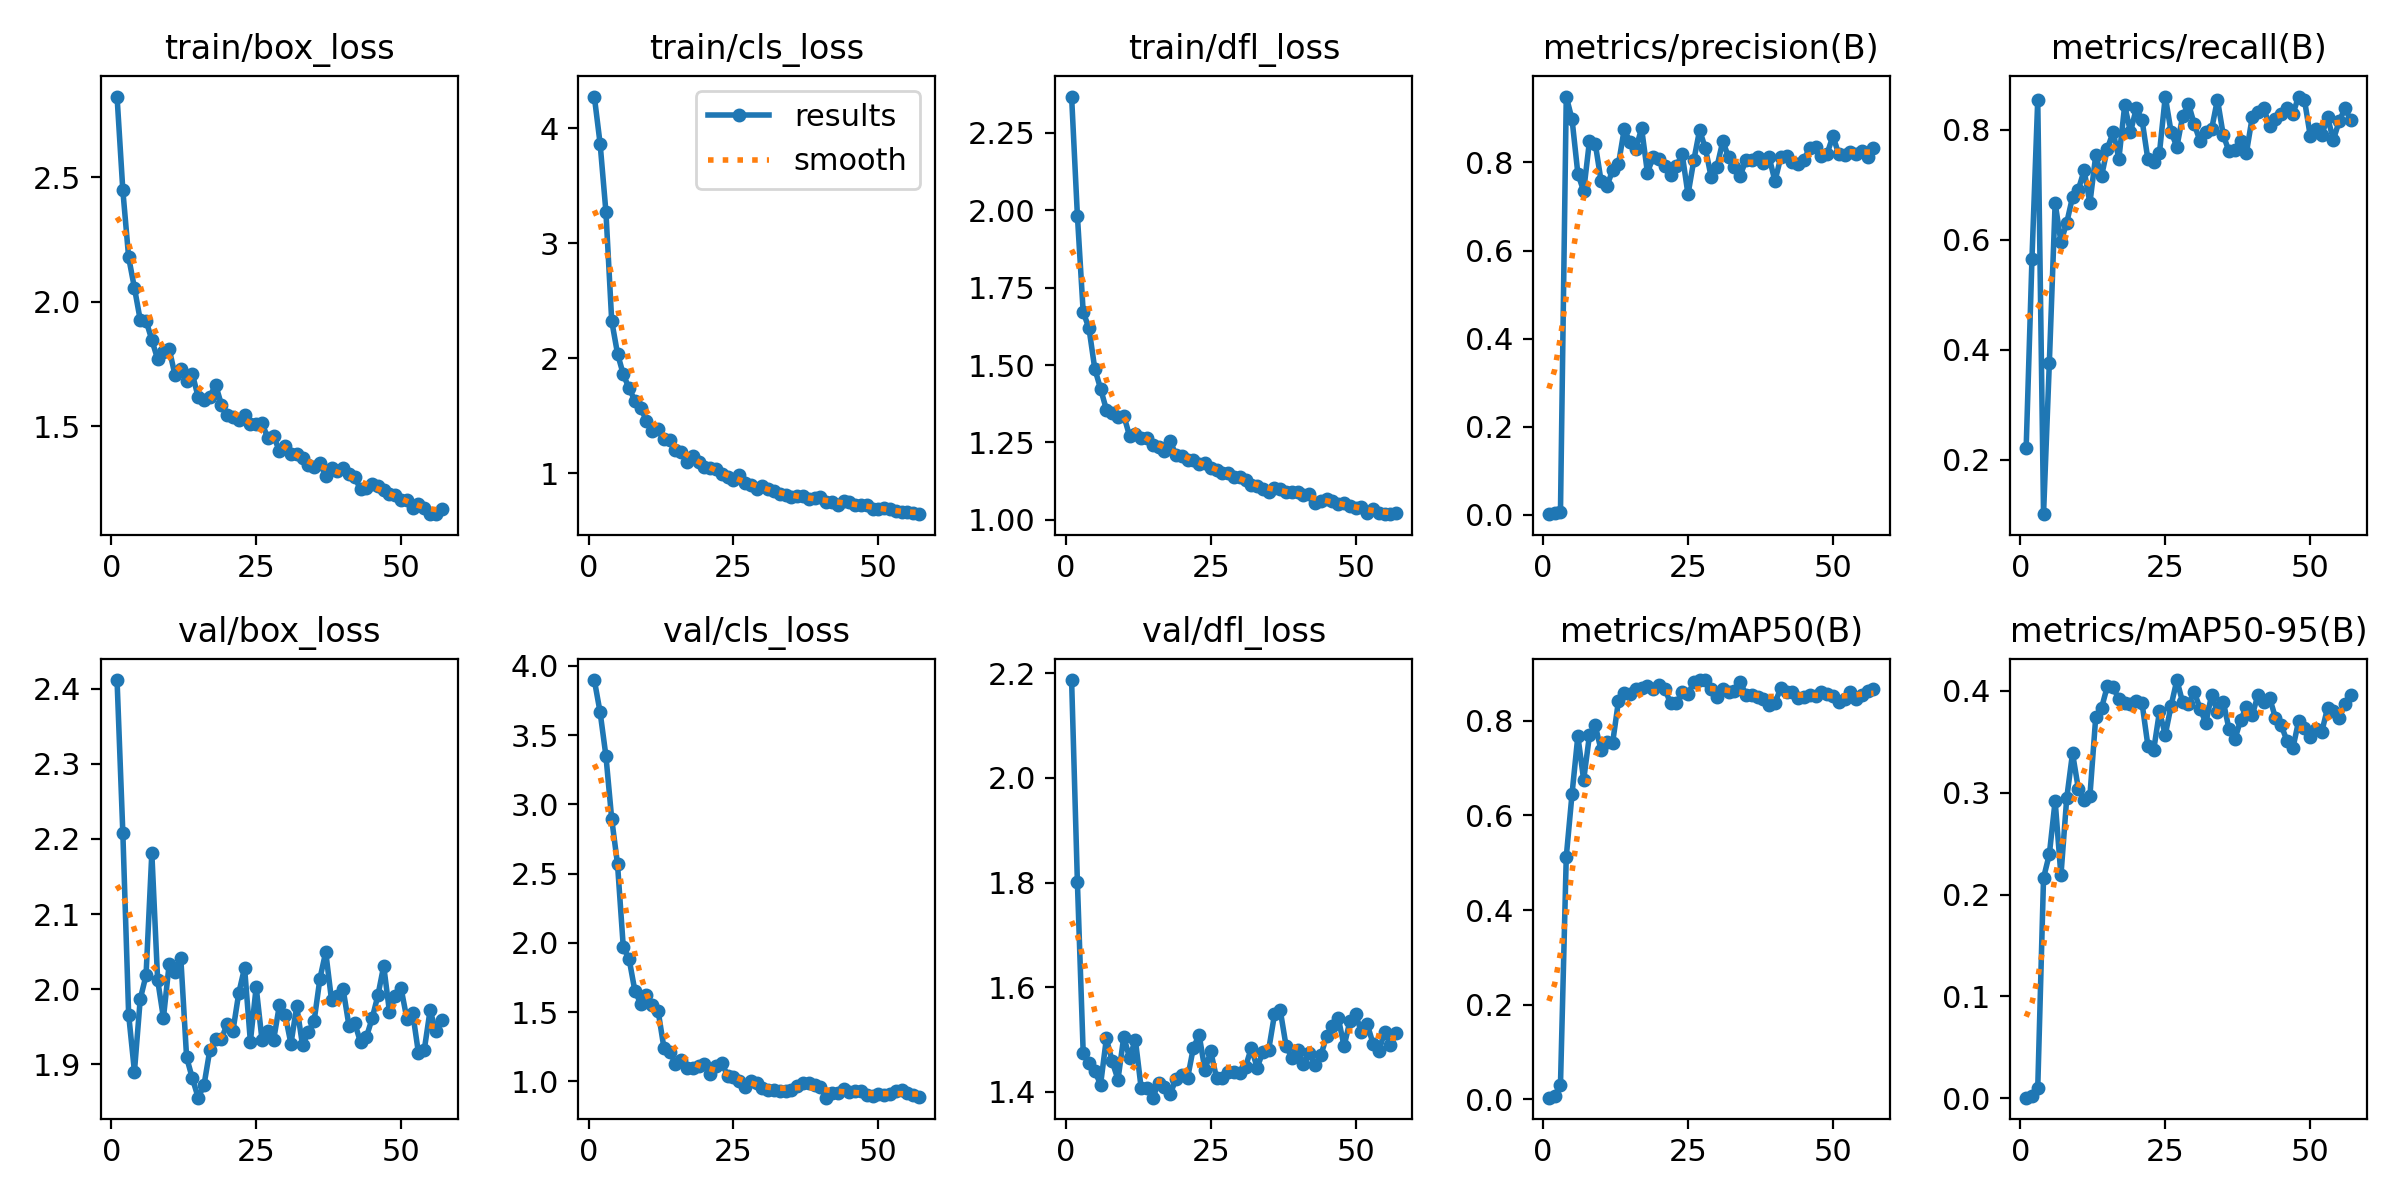

Values plotted in this chart, from the file beside it:
epoch, time, train/box_loss, train/cls_loss, train/dfl_loss, metrics/precision(B), metrics/recall(B), metrics/mAP50(B), metrics/mAP50-95(B), val/box_loss, val/cls_loss, val/dfl_loss, lr/pg0, lr/pg1, lr/pg2, lr/pg3, lr/pg4, lr/pg5, lr/pg6, lr/pg7
1, 8.898, 2.823, 4.274, 2.367, 0.00171, 0.2204, 0.00376, 0.00057, 2.411, 3.898, 2.187, 0.00102, 0.00034, 0.00102, 0.00034, 0.00102, 0.00034, 0.00102, 0.00034
2, 15.16, 2.446, 3.864, 1.982, 0.00438, 0.5645, 0.00811, 0.00259, 2.208, 3.665, 1.801, 0.002079, 0.0006931, 0.002079, 0.0006931, 0.002079, 0.0006931, 0.002079, 0.0006931
3, 21.58, 2.178, 3.273, 1.671, 0.00662, 0.8548, 0.0305, 0.00985, 1.966, 3.35, 1.475, 0.003117, 0.001039, 0.003117, 0.001039, 0.003117, 0.001039, 0.003117, 0.001039
4, 27.55, 2.055, 2.324, 1.619, 0.9494, 0.1009, 0.5123, 0.2164, 1.89, 2.895, 1.456, 0.004133, 0.001378, 0.004133, 0.001378, 0.004133, 0.001378, 0.004133, 0.001378
5, 32.74, 1.926, 2.041, 1.488, 0.8974, 0.376, 0.6456, 0.2396, 1.987, 2.569, 1.44, 0.005129, 0.00171, 0.005129, 0.00171, 0.005129, 0.00171, 0.005129, 0.00171
6, 38.95, 1.923, 1.86, 1.423, 0.7743, 0.6667, 0.7675, 0.2921, 2.018, 1.967, 1.414, 0.005703, 0.001901, 0.005703, 0.001901, 0.005703, 0.001901, 0.005703, 0.001901
7, 44.44, 1.846, 1.739, 1.356, 0.7348, 0.5959, 0.6745, 0.2188, 2.181, 1.884, 1.502, 0.005644, 0.001881, 0.005644, 0.001881, 0.005644, 0.001881, 0.005644, 0.001881
8, 50.32, 1.768, 1.632, 1.346, 0.8482, 0.6307, 0.7689, 0.2947, 2.013, 1.653, 1.458, 0.005584, 0.001861, 0.005584, 0.001861, 0.005584, 0.001861, 0.005584, 0.001861
9, 55.96, 1.798, 1.567, 1.332, 0.8426, 0.6774, 0.7896, 0.3389, 1.962, 1.563, 1.423, 0.005525, 0.001842, 0.005525, 0.001842, 0.005525, 0.001842, 0.005525, 0.001842
10, 61.91, 1.809, 1.458, 1.337, 0.7581, 0.6909, 0.738, 0.3041, 2.034, 1.622, 1.505, 0.005465, 0.001822, 0.005465, 0.001822, 0.005465, 0.001822, 0.005465, 0.001822
11, 67.17, 1.704, 1.365, 1.271, 0.7463, 0.7258, 0.7544, 0.2934, 2.024, 1.553, 1.465, 0.005406, 0.001802, 0.005406, 0.001802, 0.005406, 0.001802, 0.005406, 0.001802
12, 73.33, 1.729, 1.386, 1.276, 0.7817, 0.6667, 0.7532, 0.2969, 2.041, 1.51, 1.5, 0.005347, 0.001782, 0.005347, 0.001782, 0.005347, 0.001782, 0.005347, 0.001782
13, 78.6, 1.683, 1.295, 1.265, 0.7955, 0.753, 0.8409, 0.374, 1.909, 1.244, 1.407, 0.005287, 0.001762, 0.005287, 0.001762, 0.005287, 0.001762, 0.005287, 0.001762
14, 84.97, 1.708, 1.287, 1.265, 0.8754, 0.715, 0.8585, 0.3832, 1.881, 1.215, 1.407, 0.005228, 0.001743, 0.005228, 0.001743, 0.005228, 0.001743, 0.005228, 0.001743
15, 90.55, 1.616, 1.203, 1.242, 0.8456, 0.7653, 0.8567, 0.4044, 1.856, 1.128, 1.389, 0.005168, 0.001723, 0.005168, 0.001723, 0.005168, 0.001723, 0.005168, 0.001723
16, 96.45, 1.603, 1.186, 1.235, 0.8314, 0.7952, 0.8669, 0.4036, 1.872, 1.156, 1.417, 0.005109, 0.001703, 0.005109, 0.001703, 0.005109, 0.001703, 0.005109, 0.001703
17, 102, 1.617, 1.101, 1.222, 0.877, 0.7473, 0.8677, 0.3918, 1.919, 1.096, 1.409, 0.00505, 0.001683, 0.00505, 0.001683, 0.00505, 0.001683, 0.00505, 0.001683
18, 108.1, 1.666, 1.15, 1.254, 0.7767, 0.8441, 0.8725, 0.3878, 1.933, 1.096, 1.395, 0.00499, 0.001663, 0.00499, 0.001663, 0.00499, 0.001663, 0.00499, 0.001663
19, 113.6, 1.586, 1.099, 1.21, 0.8126, 0.7957, 0.8662, 0.3875, 1.934, 1.111, 1.425, 0.004931, 0.001644, 0.004931, 0.001644, 0.004931, 0.001644, 0.004931, 0.001644
20, 119.9, 1.545, 1.052, 1.205, 0.8075, 0.8387, 0.8747, 0.3896, 1.954, 1.122, 1.432, 0.004871, 0.001624, 0.004871, 0.001624, 0.004871, 0.001624, 0.004871, 0.001624
21, 125.3, 1.537, 1.043, 1.194, 0.7906, 0.8172, 0.8672, 0.3878, 1.945, 1.053, 1.426, 0.004812, 0.001604, 0.004812, 0.001604, 0.004812, 0.001604, 0.004812, 0.001604
22, 131.4, 1.524, 1.039, 1.194, 0.7719, 0.7458, 0.8361, 0.3463, 1.995, 1.113, 1.484, 0.004753, 0.001584, 0.004753, 0.001584, 0.004753, 0.001584, 0.004753, 0.001584
23, 136.7, 1.544, 0.9934, 1.181, 0.7915, 0.7419, 0.8369, 0.3419, 2.028, 1.13, 1.509, 0.004693, 0.001564, 0.004693, 0.001564, 0.004693, 0.001564, 0.004693, 0.001564
24, 142.9, 1.507, 0.9674, 1.183, 0.8186, 0.7581, 0.8596, 0.3798, 1.93, 1.042, 1.442, 0.004634, 0.001545, 0.004634, 0.001545, 0.004634, 0.001545, 0.004634, 0.001545
25, 148, 1.508, 0.9452, 1.169, 0.7273, 0.8601, 0.856, 0.3569, 2.003, 1.034, 1.477, 0.004574, 0.001525, 0.004574, 0.001525, 0.004574, 0.001525, 0.004574, 0.001525
26, 153.9, 1.513, 0.9835, 1.162, 0.8044, 0.796, 0.8805, 0.3853, 1.933, 1.004, 1.427, 0.004515, 0.001505, 0.004515, 0.001505, 0.004515, 0.001505, 0.004515, 0.001505
27, 159.4, 1.452, 0.9187, 1.152, 0.8732, 0.7688, 0.885, 0.4107, 1.945, 0.9608, 1.427, 0.004456, 0.001485, 0.004456, 0.001485, 0.004456, 0.001485, 0.004456, 0.001485
28, 165.4, 1.459, 0.9012, 1.15, 0.8318, 0.8245, 0.8855, 0.3887, 1.932, 0.9996, 1.437, 0.004396, 0.001465, 0.004396, 0.001465, 0.004396, 0.001465, 0.004396, 0.001465
29, 170.7, 1.401, 0.8644, 1.139, 0.7665, 0.847, 0.8663, 0.3872, 1.979, 0.9905, 1.438, 0.004337, 0.001446, 0.004337, 0.001446, 0.004337, 0.001446, 0.004337, 0.001446
30, 176.8, 1.42, 0.8873, 1.139, 0.7902, 0.8101, 0.8488, 0.3989, 1.966, 0.9497, 1.437, 0.004277, 0.001426, 0.004277, 0.001426, 0.004277, 0.001426, 0.004277, 0.001426
31, 182.2, 1.389, 0.8636, 1.128, 0.8479, 0.7791, 0.8676, 0.3827, 1.927, 0.939, 1.448, 0.004218, 0.001406, 0.004218, 0.001406, 0.004218, 0.001406, 0.004218, 0.001406
32, 188.5, 1.386, 0.8463, 1.112, 0.812, 0.7957, 0.8593, 0.3686, 1.977, 0.9355, 1.484, 0.004159, 0.001386, 0.004159, 0.001386, 0.004159, 0.001386, 0.004159, 0.001386
33, 193.7, 1.37, 0.8199, 1.11, 0.7894, 0.8011, 0.8614, 0.3963, 1.925, 0.9318, 1.446, 0.004099, 0.001366, 0.004099, 0.001366, 0.004099, 0.001366, 0.004099, 0.001366
34, 199.5, 1.342, 0.8127, 1.1, 0.7699, 0.8548, 0.8821, 0.3796, 1.943, 0.9308, 1.476, 0.00404, 0.001347, 0.00404, 0.001347, 0.00404, 0.001347, 0.00404, 0.001347
35, 204.7, 1.334, 0.7913, 1.089, 0.8051, 0.7903, 0.854, 0.3896, 1.958, 0.9355, 1.48, 0.00398, 0.001327, 0.00398, 0.001327, 0.00398, 0.001327, 0.00398, 0.001327
36, 210.6, 1.351, 0.8001, 1.102, 0.8062, 0.7603, 0.855, 0.3624, 2.014, 0.9638, 1.548, 0.003921, 0.001307, 0.003921, 0.001307, 0.003921, 0.001307, 0.003921, 0.001307
37, 216.4, 1.299, 0.8022, 1.099, 0.8126, 0.7634, 0.8491, 0.3524, 2.049, 0.9896, 1.555, 0.003862, 0.001287, 0.003862, 0.001287, 0.003862, 0.001287, 0.003862, 0.001287
38, 222.1, 1.331, 0.774, 1.091, 0.7984, 0.7796, 0.8454, 0.3715, 1.985, 0.9898, 1.488, 0.003802, 0.001267, 0.003802, 0.001267, 0.003802, 0.001267, 0.003802, 0.001267
39, 227.4, 1.321, 0.7843, 1.089, 0.8117, 0.7581, 0.8327, 0.3845, 1.99, 0.9726, 1.465, 0.003743, 0.001248, 0.003743, 0.001248, 0.003743, 0.001248, 0.003743, 0.001248
40, 233.2, 1.334, 0.7962, 1.089, 0.7574, 0.8226, 0.8374, 0.3761, 2, 0.9622, 1.479, 0.003683, 0.001228, 0.003683, 0.001228, 0.003683, 0.001228, 0.003683, 0.001228
41, 238.4, 1.308, 0.7511, 1.079, 0.8113, 0.8319, 0.8683, 0.3962, 1.952, 0.8828, 1.454, 0.003624, 0.001208, 0.003624, 0.001208, 0.003624, 0.001208, 0.003624, 0.001208
42, 244.3, 1.296, 0.7495, 1.084, 0.8136, 0.8387, 0.8613, 0.3888, 1.955, 0.9175, 1.474, 0.003565, 0.001188, 0.003565, 0.001188, 0.003565, 0.001188, 0.003565, 0.001188
43, 250.1, 1.245, 0.7293, 1.055, 0.8016, 0.8065, 0.8596, 0.3933, 1.93, 0.9168, 1.452, 0.003505, 0.001168, 0.003505, 0.001168, 0.003505, 0.001168, 0.003505, 0.001168
44, 256, 1.252, 0.7602, 1.059, 0.7964, 0.8199, 0.848, 0.3738, 1.936, 0.9468, 1.47, 0.003446, 0.001149, 0.003446, 0.001149, 0.003446, 0.001149, 0.003446, 0.001149
45, 261.6, 1.265, 0.7488, 1.068, 0.8056, 0.828, 0.8503, 0.3661, 1.961, 0.924, 1.507, 0.003386, 0.001129, 0.003386, 0.001129, 0.003386, 0.001129, 0.003386, 0.001129
46, 267.3, 1.259, 0.722, 1.062, 0.8336, 0.8387, 0.8533, 0.3511, 1.992, 0.9278, 1.526, 0.003327, 0.001109, 0.003327, 0.001109, 0.003327, 0.001109, 0.003327, 0.001109
47, 272.7, 1.243, 0.7296, 1.05, 0.8339, 0.828, 0.8518, 0.3435, 2.031, 0.9293, 1.542, 0.003268, 0.001089, 0.003268, 0.001089, 0.003268, 0.001089, 0.003268, 0.001089
48, 279.1, 1.226, 0.724, 1.055, 0.8138, 0.8602, 0.8608, 0.3704, 1.97, 0.8986, 1.487, 0.003208, 0.001069, 0.003208, 0.001069, 0.003208, 0.001069, 0.003208, 0.001069
49, 284.3, 1.224, 0.6907, 1.043, 0.8201, 0.8548, 0.8569, 0.3632, 1.99, 0.8939, 1.535, 0.003149, 0.00105, 0.003149, 0.00105, 0.003149, 0.00105, 0.003149, 0.00105
50, 290.4, 1.203, 0.6935, 1.04, 0.8595, 0.7893, 0.8524, 0.3543, 2.001, 0.9076, 1.549, 0.003089, 0.00103, 0.003089, 0.00103, 0.003089, 0.00103, 0.003089, 0.00103
51, 296, 1.202, 0.6977, 1.04, 0.8191, 0.8011, 0.8402, 0.3629, 1.96, 0.9005, 1.514, 0.00303, 0.00101, 0.00303, 0.00101, 0.00303, 0.00101, 0.00303, 0.00101
52, 301.9, 1.171, 0.6865, 1.021, 0.8173, 0.7903, 0.8446, 0.3598, 1.969, 0.9095, 1.529, 0.002971, 0.0009902, 0.002971, 0.0009902, 0.002971, 0.0009902, 0.002971, 0.0009902
53, 307.3, 1.188, 0.6697, 1.036, 0.8225, 0.8222, 0.8594, 0.3835, 1.915, 0.9319, 1.492, 0.002911, 0.0009704, 0.002911, 0.0009704, 0.002911, 0.0009704, 0.002911, 0.0009704
54, 313.2, 1.169, 0.661, 1.023, 0.8196, 0.7816, 0.8456, 0.3807, 1.919, 0.9382, 1.478, 0.002852, 0.0009506, 0.002852, 0.0009506, 0.002852, 0.0009506, 0.002852, 0.0009506
55, 318.9, 1.147, 0.6645, 1.018, 0.8258, 0.8155, 0.8536, 0.3734, 1.972, 0.9141, 1.514, 0.002792, 0.0009308, 0.002792, 0.0009308, 0.002792, 0.0009308, 0.002792, 0.0009308
56, 324.9, 1.146, 0.6557, 1.019, 0.8125, 0.8386, 0.8614, 0.3873, 1.944, 0.9044, 1.49, 0.002733, 0.000911, 0.002733, 0.000911, 0.002733, 0.000911, 0.002733, 0.000911
57, 330.7, 1.167, 0.6456, 1.023, 0.8335, 0.8172, 0.8671, 0.3957, 1.959, 0.8858, 1.512, 0.002674, 0.0008912, 0.002674, 0.0008912, 0.002674, 0.0008912, 0.002674, 0.0008912
